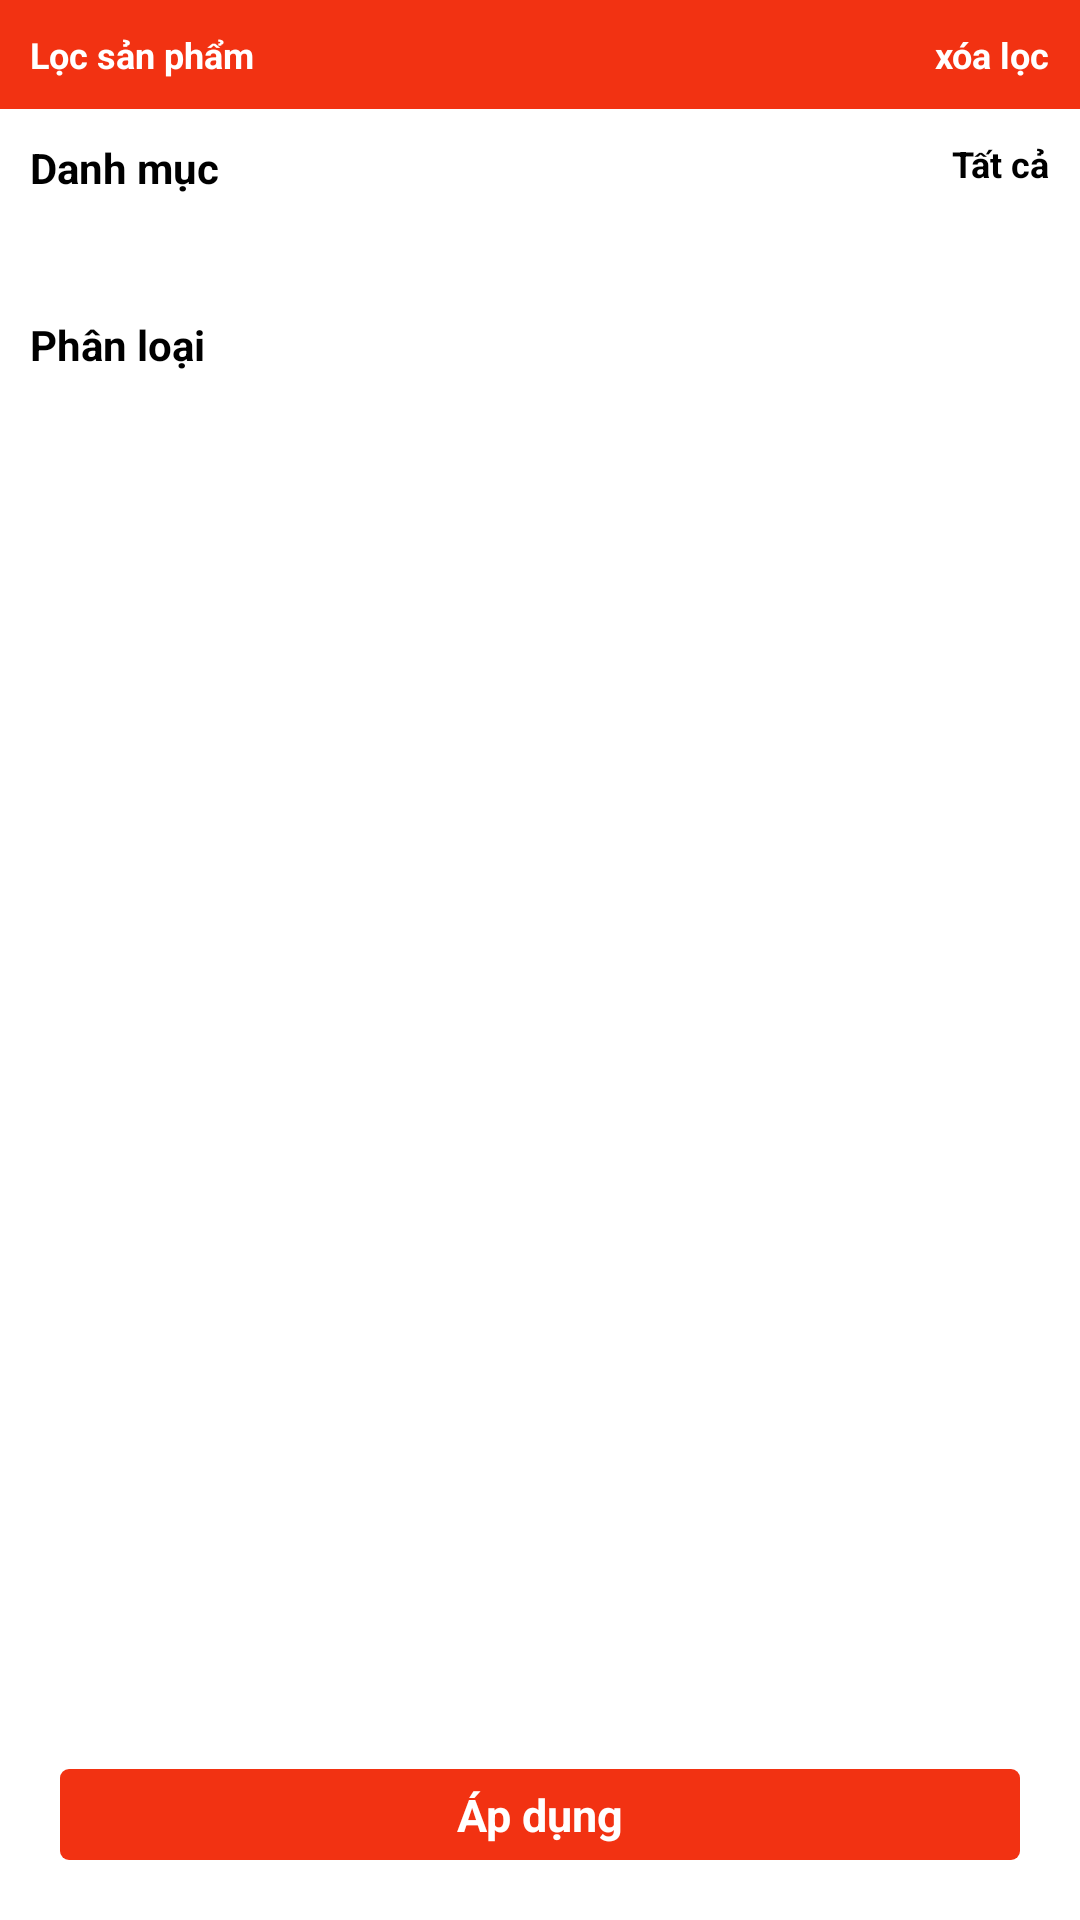

Layout XML and referenced resources for this Android screen:
<!-- AndroidManifest.xml: application theme Theme.FoodApp -->
<!-- res/layout/filter_dialog.xml -->
<?xml version="1.0" encoding="utf-8"?>
<RelativeLayout xmlns:android="http://schemas.android.com/apk/res/android"
    android:layout_width="280dp"
    android:layout_gravity="right"
    android:orientation="vertical"
    android:layout_marginBottom="30dp"
    android:background="#FFFFFF"
    android:layout_height="match_parent">
    <LinearLayout
        android:orientation="vertical"
        android:layout_width="match_parent"
        android:layout_height="wrap_content">
        <RelativeLayout
            android:padding="10dp"
            android:background="#f23212"
            android:layout_width="match_parent"
            android:layout_height="wrap_content">
            <TextView
                android:layout_width="wrap_content"
                android:layout_height="wrap_content"
                android:textStyle="bold"
                android:text="Lọc sản phẩm"
                android:textSize="12dp"
                android:textColor="@color/white"
                />

            <TextView
                android:id="@+id/btnFilterDelete"
                android:layout_width="wrap_content"
                android:layout_height="wrap_content"
                android:layout_alignParentRight="true"
                android:text="xóa lọc"
                android:textColor="@color/white"
                android:textSize="12dp"
                android:textStyle="bold" />

        </RelativeLayout>
        <RelativeLayout
            android:padding="10dp"
            android:layout_width="match_parent"
            android:layout_height="wrap_content">

            <TextView
                android:textColor="@color/black"
                android:layout_width="wrap_content"
                android:layout_height="wrap_content"
                android:text="Danh mục"
                android:textSize="14dp"
                android:textStyle="bold" />

            <TextView
                android:layout_width="wrap_content"
                android:layout_height="wrap_content"
                android:layout_alignParentRight="true"
                android:text="Tất cả"
                android:textSize="12dp"
                android:textStyle="bold" />
        </RelativeLayout>
        <GridView
            android:horizontalSpacing="15dp"
            android:listSelector="#BDB7B7"
            android:numColumns="3"
            android:verticalSpacing="20dp"
            android:layout_margin="10dp"
            android:layout_width="match_parent"
            android:layout_height="wrap_content"
            android:id="@+id/category_filter"
            />
        <TextView
            android:textColor="@color/black"
            android:layout_marginTop="10dp"
            android:layout_width="wrap_content"
            android:layout_height="wrap_content"
            android:textSize="14dp"
            android:textStyle="bold"
            android:text="Phân loại"
            android:layout_marginLeft="10dp"/>
        <GridView
            android:gravity="center_horizontal"
            android:numColumns="3"
            android:horizontalSpacing="10dp"
            android:layout_width="match_parent"
            android:layout_height="wrap_content"
            android:layout_margin="10dp"
            android:id="@+id/typeFilter"/>
    </LinearLayout>
    <TextView
        android:layout_margin="20dp"
        android:layout_alignParentBottom="true"
        android:layout_width="match_parent"
        android:layout_height="wrap_content"
        android:id="@+id/btnCloseDialog"
        android:text="Áp dụng"
        android:textStyle="bold"
        android:padding="5dp"
        android:textSize="15dp"
        android:textColor="@color/white"
        android:gravity="center"
        android:background="@drawable/bg_red"
        />
</RelativeLayout>
<!-- resources referenced by this layout -->
<resources>
  <color name="black">#FF000000</color>
  <color name="white">#FFFFFFFF</color>
  <!-- drawable bg_red (drawable) -->
  <?xml version="1.0" encoding="utf-8"?>
  <selector xmlns:android="http://schemas.android.com/apk/res/android">
      <item>
          <shape>
              <corners android:radius="3dp"/>
              <solid android:color="#f23212"/>
          </shape>
      </item>
  </selector>
  <style name="Theme.FoodApp" parent="Theme.MaterialComponents.DayNight.DarkActionBar">
          
          <item name="colorPrimary">@color/purple_200</item>
          <item name="colorPrimaryVariant">@color/purple_700</item>
          <item name="colorOnPrimary">@color/black</item>
          
          <item name="colorSecondary">@color/teal_200</item>
          <item name="colorSecondaryVariant">@color/teal_200</item>
          <item name="colorOnSecondary">@color/black</item>
          
          <item name="android:statusBarColor" tools:targetApi="l">?attr/colorPrimaryVariant</item>
          
      </style>
  <color name="purple_200">#FFBB86FC</color>
  <color name="purple_700">#FF3700B3</color>
  <color name="teal_200">#FF03DAC5</color>
</resources>
